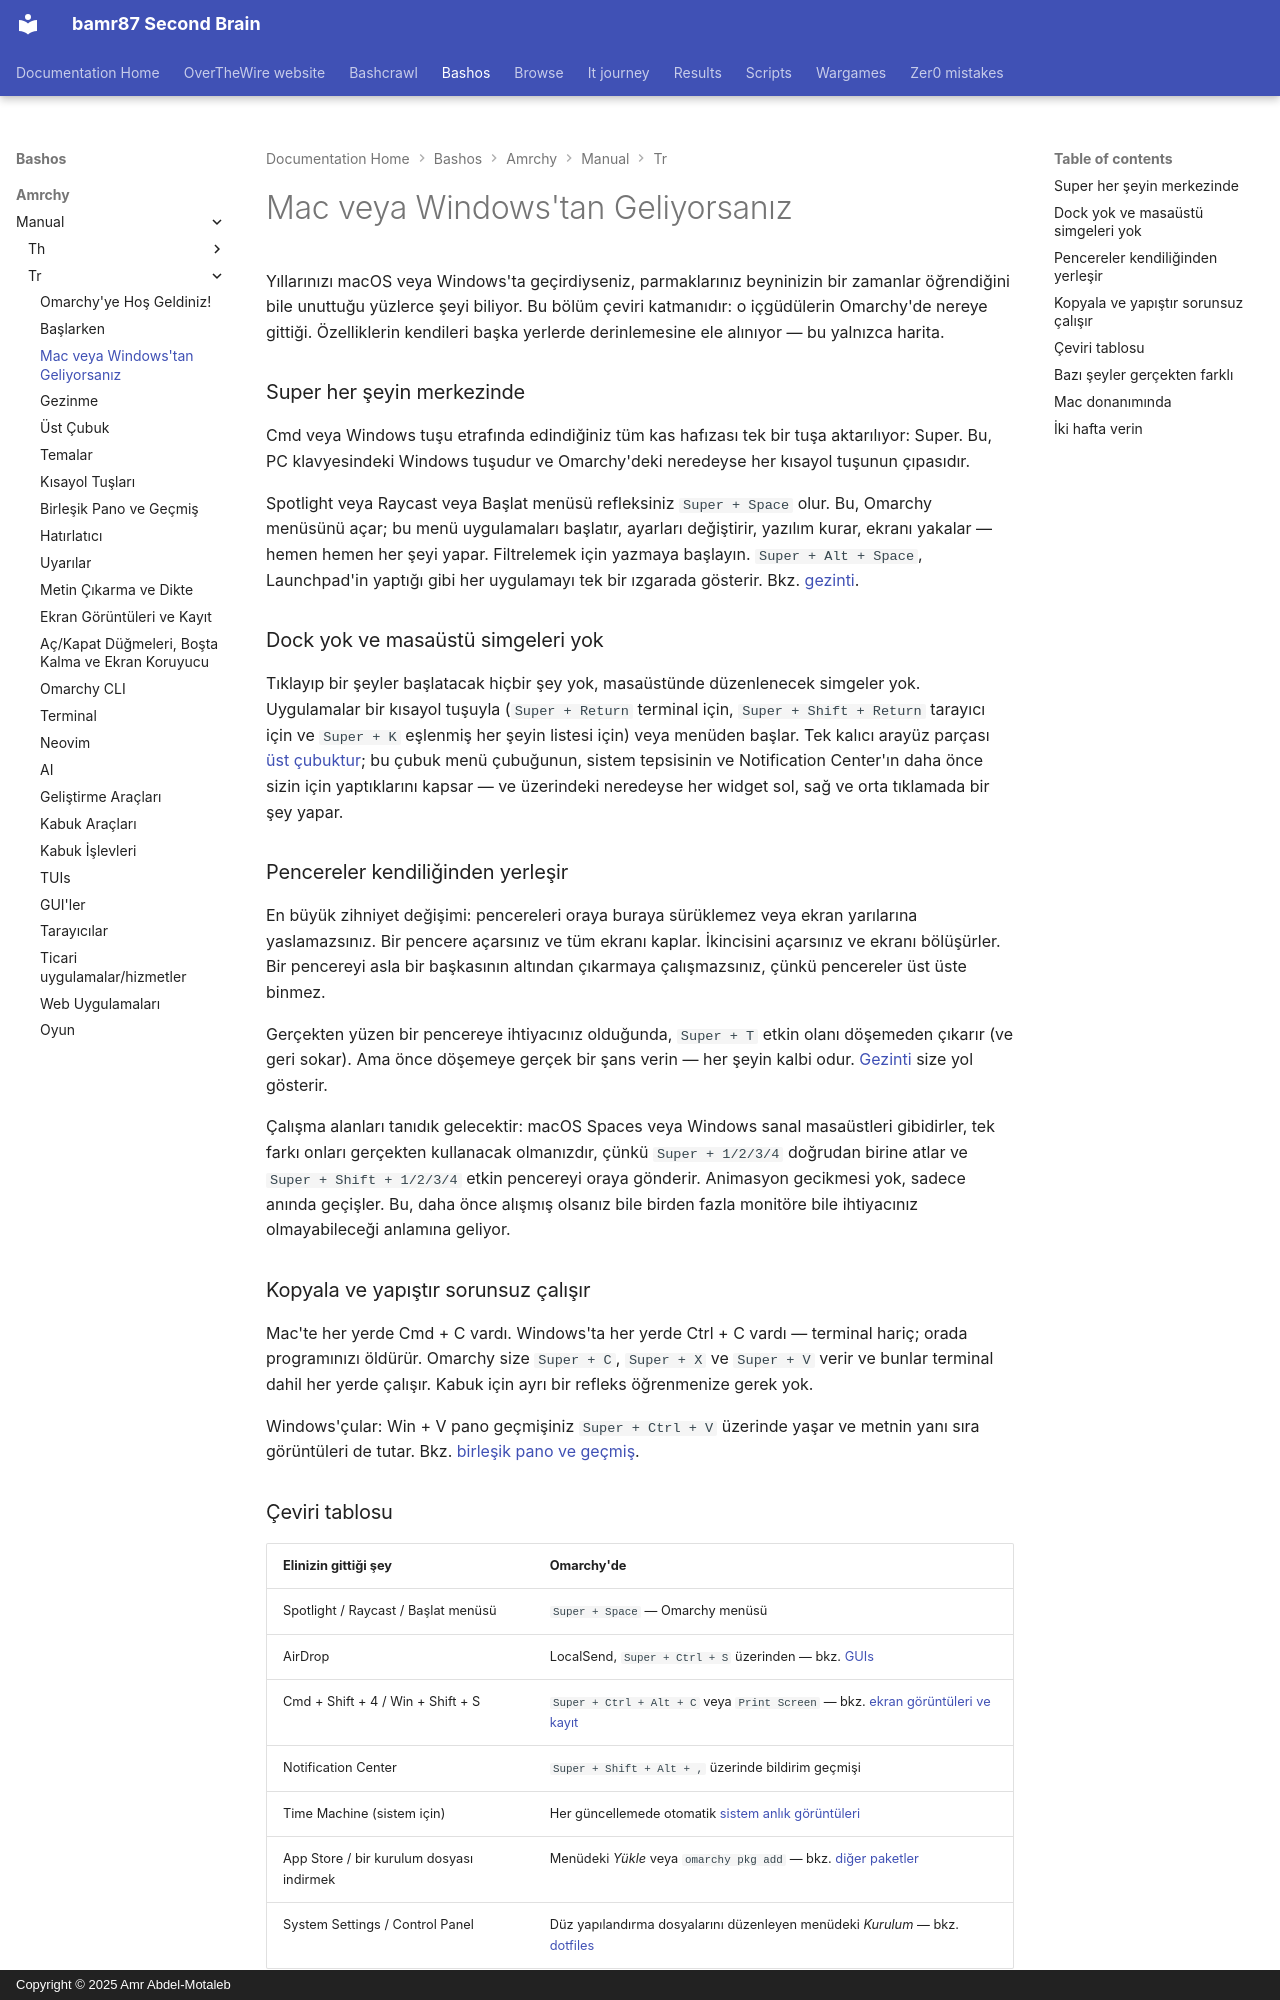

repository: bamr87/README · page: bashos/amrchy/manual/tr/03-coming-from-mac-or-windows/index.html · generator: mkdocs · copyright: Copyright © 2025 Amr Abdel-Motaleb

---
source_file: amrchy/manual/tr/03-coming-from-mac-or-windows.md
source_repo: bamr87/bashos
source_url: https://github.com/bamr87/bashos/blob/main/amrchy/manual/tr/03-coming-from-mac-or-windows.md
title: Mac veya Windows'tan Geliyorsanız
---
# Mac veya Windows'tan Geliyorsanız

Yıllarınızı macOS veya Windows'ta geçirdiyseniz, parmaklarınız beyninizin bir zamanlar öğrendiğini bile unuttuğu yüzlerce şeyi biliyor. Bu bölüm çeviri katmanıdır: o içgüdülerin Omarchy'de nereye gittiği. Özelliklerin kendileri başka yerlerde derinlemesine ele alınıyor — bu yalnızca harita.

### Super her şeyin merkezinde

Cmd veya Windows tuşu etrafında edindiğiniz tüm kas hafızası tek bir tuşa aktarılıyor: Super. Bu, PC klavyesindeki Windows tuşudur ve Omarchy'deki neredeyse her kısayol tuşunun çıpasıdır.

Spotlight veya Raycast veya Başlat menüsü refleksiniz `Super + Space` olur. Bu, Omarchy menüsünü açar; bu menü uygulamaları başlatır, ayarları değiştirir, yazılım kurar, ekranı yakalar — hemen hemen her şeyi yapar. Filtrelemek için yazmaya başlayın. `Super + Alt + Space`, Launchpad'in yaptığı gibi her uygulamayı tek bir ızgarada gösterir. Bkz. [gezinti](04-navigation.md).

### Dock yok ve masaüstü simgeleri yok

Tıklayıp bir şeyler başlatacak hiçbir şey yok, masaüstünde düzenlenecek simgeler yok. Uygulamalar bir kısayol tuşuyla (`Super + Return` terminal için, `Super + Shift + Return` tarayıcı için ve `Super + K` eşlenmiş her şeyin listesi için) veya menüden başlar. Tek kalıcı arayüz parçası [üst çubuktur](05-the-top-bar.md); bu çubuk menü çubuğunun, sistem tepsisinin ve Notification Center'ın daha önce sizin için yaptıklarını kapsar — ve üzerindeki neredeyse her widget sol, sağ ve orta tıklamada bir şey yapar.

### Pencereler kendiliğinden yerleşir

En büyük zihniyet değişimi: pencereleri oraya buraya sürüklemez veya ekran yarılarına yaslamazsınız. Bir pencere açarsınız ve tüm ekranı kaplar. İkincisini açarsınız ve ekranı bölüşürler. Bir pencereyi asla bir başkasının altından çıkarmaya çalışmazsınız, çünkü pencereler üst üste binmez.

Gerçekten yüzen bir pencereye ihtiyacınız olduğunda, `Super + T` etkin olanı döşemeden çıkarır (ve geri sokar). Ama önce döşemeye gerçek bir şans verin — her şeyin kalbi odur. [Gezinti](04-navigation.md) size yol gösterir.

Çalışma alanları tanıdık gelecektir: macOS Spaces veya Windows sanal masaüstleri gibidirler, tek farkı onları gerçekten kullanacak olmanızdır, çünkü `Super + 1/2/3/4` doğrudan birine atlar ve `Super + Shift + 1/2/3/4` etkin pencereyi oraya gönderir. Animasyon gecikmesi yok, sadece anında geçişler. Bu, daha önce alışmış olsanız bile birden fazla monitöre bile ihtiyacınız olmayabileceği anlamına geliyor.

### Kopyala ve yapıştır sorunsuz çalışır

Mac'te her yerde Cmd + C vardı. Windows'ta her yerde Ctrl + C vardı — terminal hariç; orada programınızı öldürür. Omarchy size `Super + C`, `Super + X` ve `Super + V` verir ve bunlar terminal dahil her yerde çalışır. Kabuk için ayrı bir refleks öğrenmenize gerek yok.

Windows'çular: Win + V pano geçmişiniz `Super + Ctrl + V` üzerinde yaşar ve metnin yanı sıra görüntüleri de tutar. Bkz. [birleşik pano ve geçmiş](08-unified-clipboard-history.md).

### Çeviri tablosu

| Elinizin gittiği şey | Omarchy'de |
| ------------- | ---------- |
| Spotlight / Raycast / Başlat menüsü | `Super + Space` — Omarchy menüsü |
| AirDrop | LocalSend, `Super + Ctrl + S` üzerinden — bkz. [GUIs](22-guis.md) |
| Cmd + Shift + 4 / Win + Shift + S | `Super + Ctrl + Alt + C` veya `Print Screen` — bkz. [ekran görüntüleri ve kayıt](12-screenshots-recording.md) |
| Notification Center | `Super + Shift + Alt + ,` üzerinde bildirim geçmişi |
| Time Machine (sistem için) | Her güncellemede otomatik [sistem anlık görüntüleri](47-system-snapshots.md) |
| App Store / bir kurulum dosyası indirmek | Menüdeki _Yükle_ veya `omarchy pkg add` — bkz. [diğer paketler](29-other-packages.md) |
| System Settings / Control Panel | Düz yapılandırma dosyalarını düzenleyen menüdeki _Kurulum_ — bkz. [dotfiles](31-dotfiles.md) |
